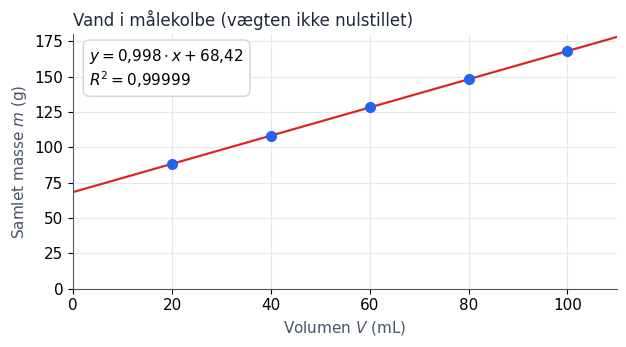

Write Python code to recreate this figure. (Note: this script raises an exception after producing the figure.)
# Laver grafer til nat/lineaer-regression.md. Kør fra denne mappe; output i out/ -> kopiér til static/img/linreg/
import numpy as np, matplotlib
matplotlib.use("Agg")
import matplotlib.pyplot as plt
from matplotlib.ticker import FuncFormatter
plt.rcParams.update({"font.family":"DejaVu Sans","font.size":11,"axes.spines.top":False,"axes.spines.right":False,
  "axes.grid":True,"grid.color":"#e2e8f0","grid.linewidth":0.8,"axes.edgecolor":"#475569","svg.fonttype":"path"})
BLUE="#2563eb"; RED="#dc2626"; GREY="#475569"
komma=FuncFormatter(lambda v,p: (f"{v:g}").replace(".",","))
def mf(v,d): return f"{v:.{d}f}".replace(".","{,}")
def fmt(v,d): return f"{v:.{d}f}".replace(".",",")
def fig(x,y,xl,yl,title,fil,fit=True,deg=1,xlim=None,ylim=None,eq=None):
    f,ax=plt.subplots(figsize=(6.4,3.6))
    ax.plot(x,y,"o",color=BLUE,ms=7,zorder=3,label="målinger")
    if fit:
        a,b=np.polyfit(x,y,1); xx=np.linspace(0 if xlim is None else xlim[0],(xlim or (0,max(x)*1.1))[1],200)
        ax.plot(xx,a*xx+b,"-",color=RED,lw=1.6,label="tendenslinje",zorder=2)
        r2=np.corrcoef(x,y)[0,1]**2
        ax.text(0.03,0.95,eq or f"$y = {mf(a,3)}\\cdot x + {mf(b,2)}$\n$R^2 = {mf(r2,5)}$",transform=ax.transAxes,va="top",fontsize=11,
                bbox=dict(boxstyle="round,pad=0.4",fc="white",ec="#cbd5e1"))
    ax.set_xlabel(xl,color=GREY); ax.set_ylabel(yl,color=GREY); ax.set_title(title,color="#1e293b",fontsize=12,loc="left")
    ax.xaxis.set_major_formatter(komma); ax.yaxis.set_major_formatter(komma)
    if xlim: ax.set_xlim(*xlim)
    if ylim: ax.set_ylim(*ylim)
    f.tight_layout(); f.savefig("out/"+fil,transparent=False,facecolor="white"); plt.close(f)
# 1 densitet
V=np.array([20,40,60,80,100.]); m=np.array([88.3,108.4,128.3,148.4,168.1])
a,b=np.polyfit(V,m,1); print("densitet a,b,R2",a,b,np.corrcoef(V,m)[0,1]**2)
fig(V,m,"Volumen $V$ (mL)","Samlet masse $m$ (g)","Vand i målekolbe (vægten ikke nulstillet)","linreg-densitet.svg",xlim=(0,110),ylim=(0,180))
# 2 terninger
k=np.array([1,2,3,4,5.]); n=k**3
fig(k,n,"Kantlængde $a_{akse}$ (antal terninger)","Antal terninger $a_{tot}$","Terninger – ikke lineært","linreg-terninger.svg",fit=False,xlim=(0,5.5),ylim=(0,135))
fig(k**3,n,"$a_{akse}^3$","Antal terninger $a_{tot}$","Terninger – efter aksetransformation","linreg-terninger-lineariseret.svg",xlim=(0,135),ylim=(0,135),
    eq="$y = 1\\cdot x + 0$\n$R^2 = 1$")
# 3 gnidning (facit)
FN=np.array([3.0,5.5,8.0,10.0,12.0,15.0,17.0]); Fg=np.array([0.92,1.49,2.11,2.55,3.05,3.73,4.23])
a,b=np.polyfit(FN,Fg,1); print("gnid a,b,R2",a,b,np.corrcoef(FN,Fg)[0,1]**2)
fig(FN,Fg,"Normalkraft $F_N$ (N)","Gnidningskraft $F_{gnid}$ (N)","Gnidning – facit","linreg-gnidning.svg",xlim=(0,18),ylim=(0,4.6))
